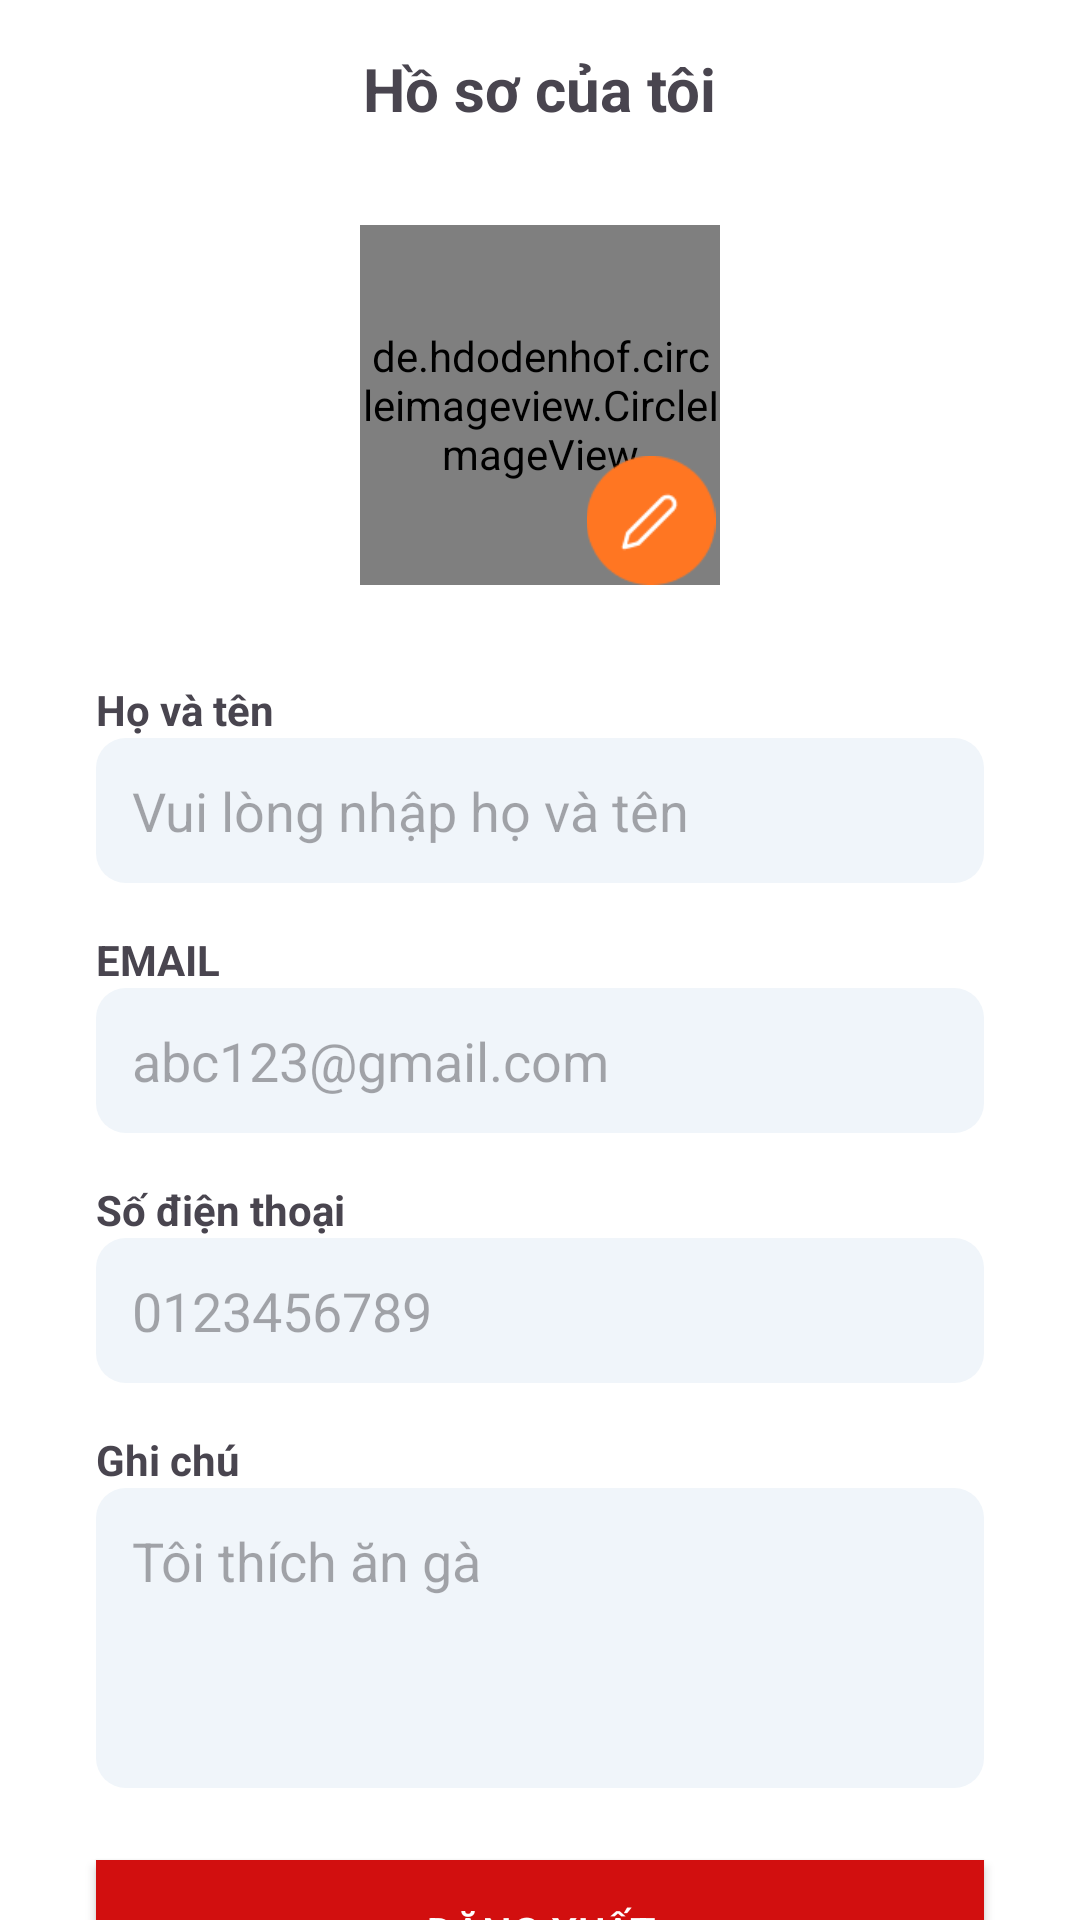

Layout XML and referenced resources for this Android screen:
<!-- AndroidManifest.xml: application theme Theme.PRM392_Assignment_Food -->
<!-- res/layout/fragment_profile.xml -->
<?xml version="1.0" encoding="utf-8"?>
<androidx.constraintlayout.widget.ConstraintLayout xmlns:android="http://schemas.android.com/apk/res/android"
    xmlns:app="http://schemas.android.com/apk/res-auto"
    xmlns:tools="http://schemas.android.com/tools"
    android:layout_width="match_parent"
    android:layout_height="match_parent"
    android:background="#FFFFFF"
    tools:context=".ui.auth.ProfileFragment">

    <ImageView
        android:id="@+id/ivBack"
        android:layout_width="wrap_content"
        android:layout_height="wrap_content"
        android:layout_marginStart="16dp"
        android:layout_marginTop="16dp"
        android:src="@drawable/ic_arrow_back"
        app:layout_constraintStart_toStartOf="parent"
        app:layout_constraintTop_toTopOf="parent" />

    <TextView
        android:id="@+id/tvEditProfile"
        android:layout_width="wrap_content"
        android:layout_height="wrap_content"
        android:layout_marginTop="16dp"
        android:text="Hồ sơ của tôi"
        android:textSize="20sp"
        android:textStyle="bold"
        app:layout_constraintEnd_toEndOf="parent"
        app:layout_constraintStart_toStartOf="parent"
        app:layout_constraintTop_toTopOf="parent" />

    <de.hdodenhof.circleimageview.CircleImageView
        android:id="@+id/profile_image"
        android:layout_width="120dp"
        android:layout_height="120dp"
        android:layout_marginTop="32dp"
        android:src="@drawable/logo"
        app:civ_border_color="#FF000000"
        app:civ_border_width="2dp"
        app:layout_constraintEnd_toEndOf="parent"
        app:layout_constraintStart_toStartOf="parent"
        app:layout_constraintTop_toBottomOf="@+id/tvEditProfile" />

    <TextView
        android:id="@+id/tvFullNameLabel"
        android:layout_width="wrap_content"
        android:layout_height="wrap_content"
        android:layout_marginStart="32dp"
        android:layout_marginTop="32dp"
        android:text="Họ và tên"
        android:textStyle="bold"
        app:layout_constraintStart_toStartOf="parent"
        app:layout_constraintTop_toBottomOf="@+id/profile_image" />

    <EditText
        android:id="@+id/etFullName"
        android:layout_width="0dp"
        android:layout_height="wrap_content"
        android:layout_marginStart="32dp"
        android:layout_marginEnd="32dp"
        android:background="@drawable/edit_text_background"
        android:hint="Vui lòng nhập họ và tên"
        android:padding="12dp"
        app:layout_constraintEnd_toEndOf="parent"

        app:layout_constraintStart_toStartOf="parent"
        app:layout_constraintTop_toBottomOf="@+id/tvFullNameLabel" />

    <TextView
        android:id="@+id/tvEmailLabel"
        android:layout_width="wrap_content"
        android:layout_height="wrap_content"
        android:layout_marginStart="32dp"
        android:layout_marginTop="16dp"
        android:text="EMAIL"
        android:textStyle="bold"
        app:layout_constraintStart_toStartOf="parent"
        app:layout_constraintTop_toBottomOf="@+id/etFullName" />

    <EditText
        android:id="@+id/etEmail"
        android:layout_width="0dp"
        android:layout_height="wrap_content"
        android:layout_marginStart="32dp"
        android:layout_marginEnd="32dp"
        android:background="@drawable/edit_text_background"
        android:hint="abc123@gmail.com"
        android:padding="12dp"
        app:layout_constraintEnd_toEndOf="parent"
        app:layout_constraintStart_toStartOf="parent"
        app:layout_constraintTop_toBottomOf="@+id/tvEmailLabel" />

    <TextView
        android:id="@+id/tvPhoneNumberLabel"
        android:layout_width="wrap_content"
        android:layout_height="wrap_content"
        android:layout_marginStart="32dp"
        android:layout_marginTop="16dp"
        android:text="Số điện thoại"
        android:textStyle="bold"
        app:layout_constraintStart_toStartOf="parent"
        app:layout_constraintTop_toBottomOf="@+id/etEmail" />

    <EditText
        android:id="@+id/etPhoneNumber"
        android:layout_width="0dp"
        android:layout_height="wrap_content"
        android:layout_marginStart="32dp"
        android:layout_marginEnd="32dp"
        android:background="@drawable/edit_text_background"
        android:hint="0123456789"
        android:padding="12dp"
        app:layout_constraintEnd_toEndOf="parent"
        app:layout_constraintStart_toStartOf="parent"
        app:layout_constraintTop_toBottomOf="@+id/tvPhoneNumberLabel" />

    <TextView
        android:id="@+id/tvBioLabel"
        android:layout_width="wrap_content"
        android:layout_height="wrap_content"
        android:layout_marginStart="32dp"
        android:layout_marginTop="16dp"
        android:text="Ghi chú"
        android:textStyle="bold"
        app:layout_constraintStart_toStartOf="parent"
        app:layout_constraintTop_toBottomOf="@+id/etPhoneNumber" />

    <EditText
        android:id="@+id/etBio"
        android:layout_width="0dp"
        android:layout_height="100dp"
        android:layout_marginStart="32dp"
        android:layout_marginEnd="32dp"
        android:background="@drawable/edit_text_background"
        android:gravity="top"
        android:hint="Tôi thích ăn gà"
        android:padding="12dp"
        app:layout_constraintEnd_toEndOf="parent"
        app:layout_constraintHorizontal_bias="0.0"
        app:layout_constraintStart_toStartOf="parent"
        app:layout_constraintTop_toBottomOf="@+id/tvBioLabel" />

    <Button
        android:id="@+id/btnLogout"
        android:layout_width="0dp"
        android:layout_height="wrap_content"
        android:layout_marginStart="32dp"
        android:layout_marginTop="24dp"
        android:layout_marginEnd="32dp"
        android:background="#D20F0F"
        android:text="Đăng xuất"
        android:textColor="@android:color/white"
        app:layout_constraintEnd_toEndOf="parent"
        app:layout_constraintStart_toStartOf="parent"
        app:layout_constraintTop_toBottomOf="@+id/etBio" />

    <ImageView
        android:id="@+id/imageView"
        android:layout_width="46dp"
        android:layout_height="43dp"
        app:srcCompat="@drawable/cayviet"
        app:layout_constraintBottom_toBottomOf="@+id/profile_image"
        app:layout_constraintEnd_toEndOf="@+id/profile_image" />

</androidx.constraintlayout.widget.ConstraintLayout>
<!-- resources referenced by this layout -->
<resources>
  <!-- drawable cayviet: png bitmap (drawable, 1219 bytes) -->
  <!-- drawable edit_text_background (drawable) -->
  <?xml version="1.0" encoding="utf-8"?>
  <shape xmlns:android="http://schemas.android.com/apk/res/android">
      <solid android:color="#F0F5FA" />
      <corners android:radius="10dp" />
  </shape>
  <!-- drawable logo: png bitmap (drawable, 3901 bytes) -->
  <style name="Theme.PRM392_Assignment_Food" parent="Base.Theme.PRM392_Assignment_Food" />
  <style name="Base.Theme.PRM392_Assignment_Food" parent="Theme.Material3.DayNight.NoActionBar">
          
          
  
      </style>
</resources>
